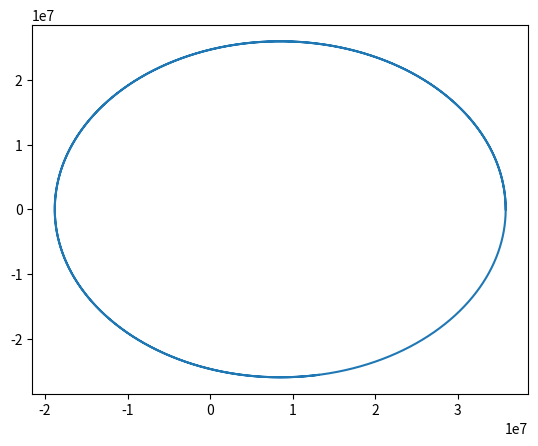

Write the Python code that produced this figure.
import numpy as np
from scipy import linalg as lg
from scipy.integrate import odeint
import matplotlib.pyplot as plt
m1=np.array([-10000.,0.,0.])
m2=np.array([1000.,0.,0.])
def ec2(RR,t,m1,m2):
    x1,vx1,y1,vy1,x2,vx2,y2,vy2 = RR[0], RR[1],RR[2], RR[3], RR[4], RR[5], RR[6], RR[7]
    R1=np.array([x1,y1,0])
    R2=np.array([x2,y2,0])
    r=R2-R1
    print('r',r)
    nr=np.sqrt(np.dot(r,r))
    Fmr=3.*(10**-7)/(nr**4.)*np.array([2.*m1[0]*m2[0]-m1[1]*m2[1]-m1[2]*m2[2],-m1[0]*m2[1]-m1[1]*m2[0],-m1[0]*m2[2]-m1[2]*m2[0]])
    print('Fmr',Fmr)
    Ang2=np.pi/2*0.
    Ang1=np.arcsin(r[2]/nr)
    M1rot=np.array([[np.cos(Ang1),0,-np.sin(Ang1)],[0,1,0],[np.sin(Ang1),0,np.cos(Ang1)]])
    M2rot=np.array([[np.cos(Ang2),np.sin(Ang2),0],[-np.sin(Ang2),np.cos(Ang2),0],[0,0,1]])
    Mrot=np.dot(M1rot,M2rot)
    print('Mrot',Mrot)
    FmI=np.dot(Mrot.transpose(),Fmr)
    print('FmI',FmI)
    dv1=FmI-(6.*10.**13.)*R1/np.sqrt(np.dot(R1,R1))**3.
    dv2=-FmI-(6.*10.**13.)*R2/np.sqrt(np.dot(R2,R2))**3.
    return [vx1,dv1[0],vy1,dv1[1],vx2,dv2[0],vy2,dv2[1]]
RR0=[35786000.,0.,0.,1075.,35786050.,0.,0.,1075.]
ts=np.linspace(0,200000,1000000)
RR=odeint(ec2,RR0,ts,args=(m1,m2))
x1=RR[:,0]#Para cada ts, Zs toma un vector, aca selecciono la primer columna de cada uno de esos vecs
y1=RR[:,2]
x2=RR[:,4]
print(x1)
print(x2)
plt.plot(x1,y1)
plt.show()

